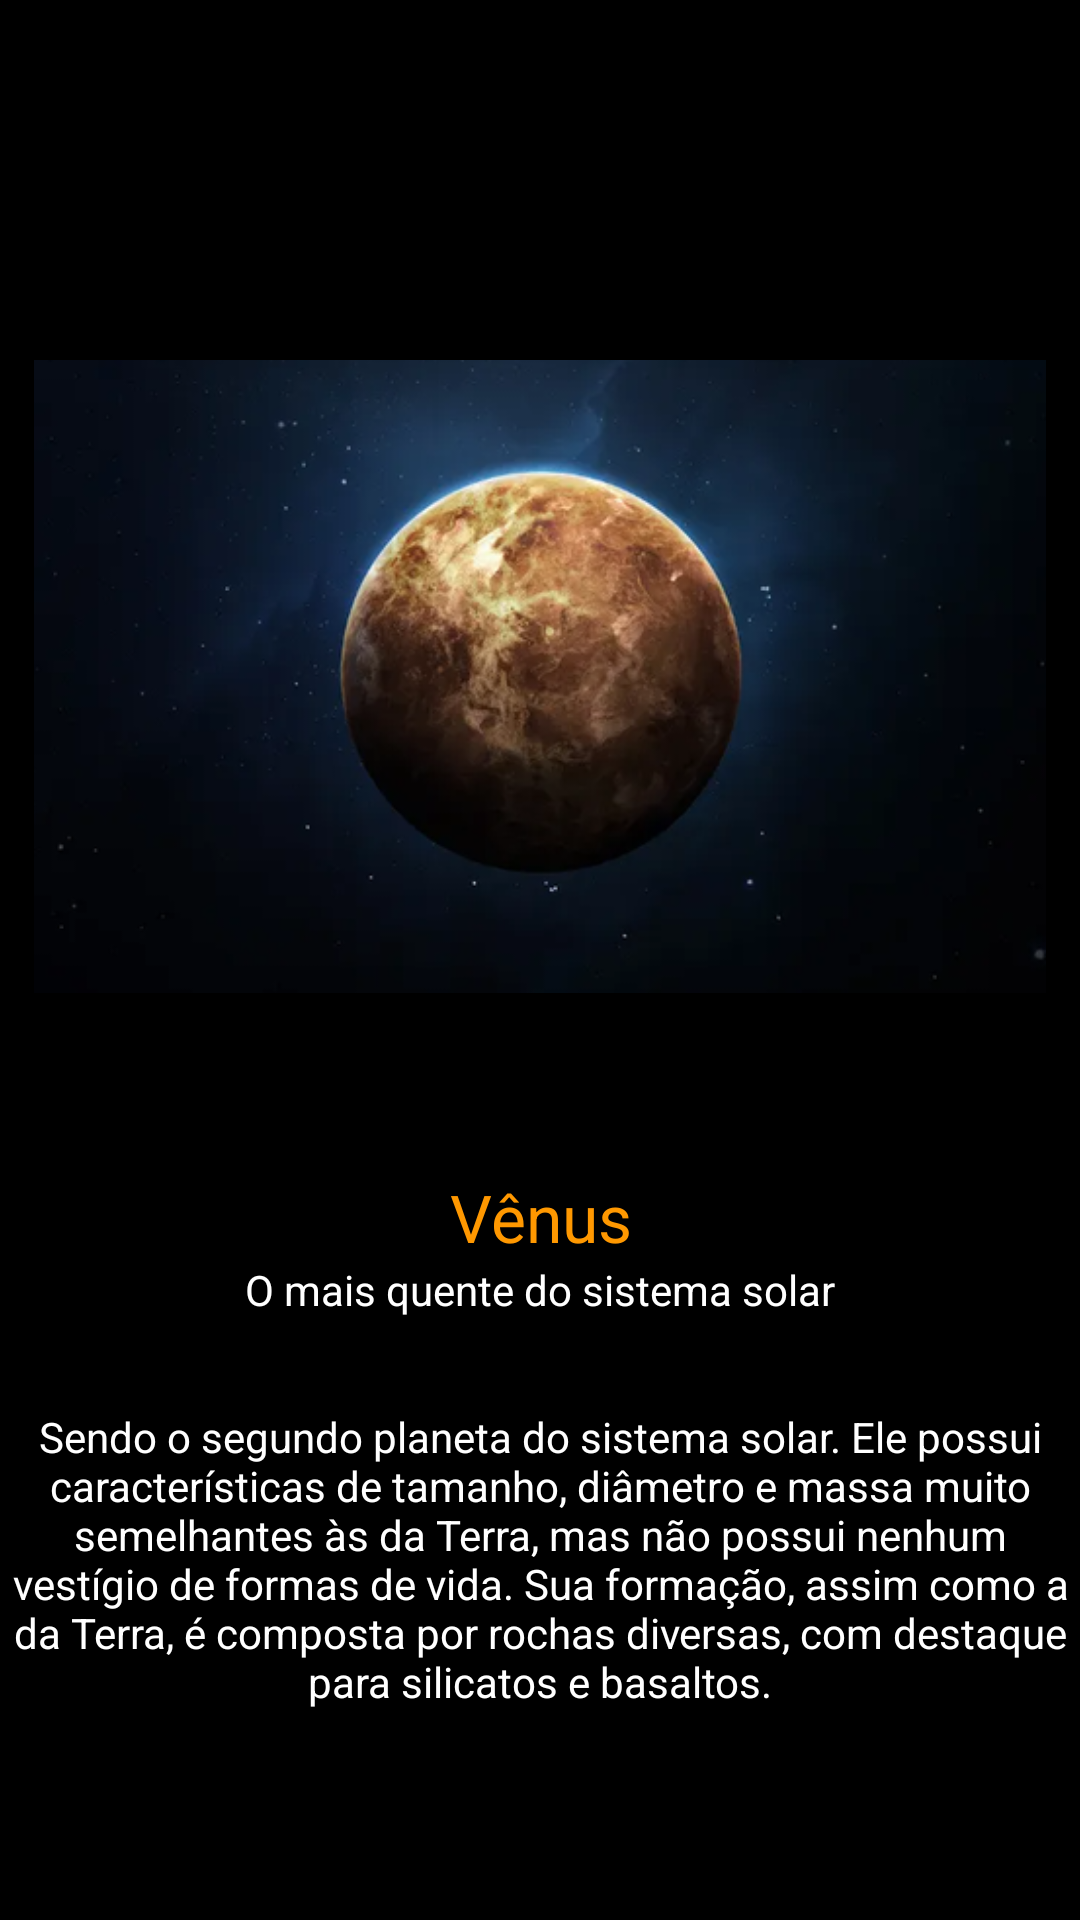

Layout XML and referenced resources for this Android screen:
<!-- AndroidManifest.xml: application theme Theme.SistemaSolarAPP -->
<!-- res/layout/activity_venus.xml -->
<?xml version="1.0" encoding="utf-8"?>
<androidx.constraintlayout.widget.ConstraintLayout xmlns:android="http://schemas.android.com/apk/res/android"
    xmlns:app="http://schemas.android.com/apk/res-auto"
    xmlns:tools="http://schemas.android.com/tools"
    android:layout_width="match_parent"
    android:layout_height="match_parent"
    android:background="#000000"
    tools:context=".Venus">

    <LinearLayout
        android:layout_width="match_parent"
        android:layout_height="match_parent"
        android:orientation="vertical"
        android:layout_marginTop="50dp"
        android:background="#000000"
        android:textColor="#FFFFFF">

        <ImageView
            android:layout_width="match_parent"
            android:layout_height="211dp"
            android:layout_marginTop="70dp"
            android:radius="60dp"
            android:src="@drawable/venus" />

        <TextView
            android:layout_width="match_parent"
            android:layout_height="wrap_content"
            android:gravity="center"
            android:textColor="#FF9800"
            android:layout_marginTop="60dp"
            android:textAppearance="@style/TextAppearance.AppCompat.Large"
            android:text="Vênus"
            />
        <TextView
            android:layout_width="match_parent"
            android:layout_height="wrap_content"
            android:id="@+id/subtitlePlanetas"
            android:background="#000000"
            android:textColor="#FFFFFF"
            android:gravity="center"
            android:text="O mais quente do sistema solar"
            />

        <TextView
            android:id="@+id/textPlaneta"
            android:layout_width="match_parent"
            android:layout_height="wrap_content"
            android:layout_marginTop="30dp"
            android:text="Sendo o segundo planeta do sistema solar. Ele possui características de tamanho, diâmetro e massa muito semelhantes às da Terra, mas não possui nenhum vestígio de formas de vida. Sua formação, assim como a da Terra, é composta por rochas diversas, com destaque para silicatos e basaltos."
            android:textAlignment="center"
            android:textColor="#FFFFFF" />
    </LinearLayout>

</androidx.constraintlayout.widget.ConstraintLayout>
<!-- resources referenced by this layout -->
<resources>
  <!-- drawable venus: png bitmap (drawable-hdpi, 52388 bytes) -->
  <style name="Theme.SistemaSolarAPP" parent="Theme.MaterialComponents.DayNight.DarkActionBar">
          
          <item name="colorPrimary">@color/purple_500</item>
          <item name="colorPrimaryVariant">@color/purple_700</item>
          <item name="colorOnPrimary">@color/white</item>
          
          <item name="colorSecondary">@color/teal_200</item>
          <item name="colorSecondaryVariant">@color/teal_700</item>
          <item name="colorOnSecondary">@color/black</item>
          
          <item name="android:statusBarColor" tools:targetApi="l">?attr/colorPrimaryVariant</item>
          
      </style>
  <color name="purple_500">#000000</color>
  <color name="purple_700">#FF3700B3</color>
  <color name="white">#FFFFFFFF</color>
  <color name="teal_200">#FF03DAC5</color>
  <color name="teal_700">#FF018786</color>
  <color name="black">#000000</color>
</resources>
